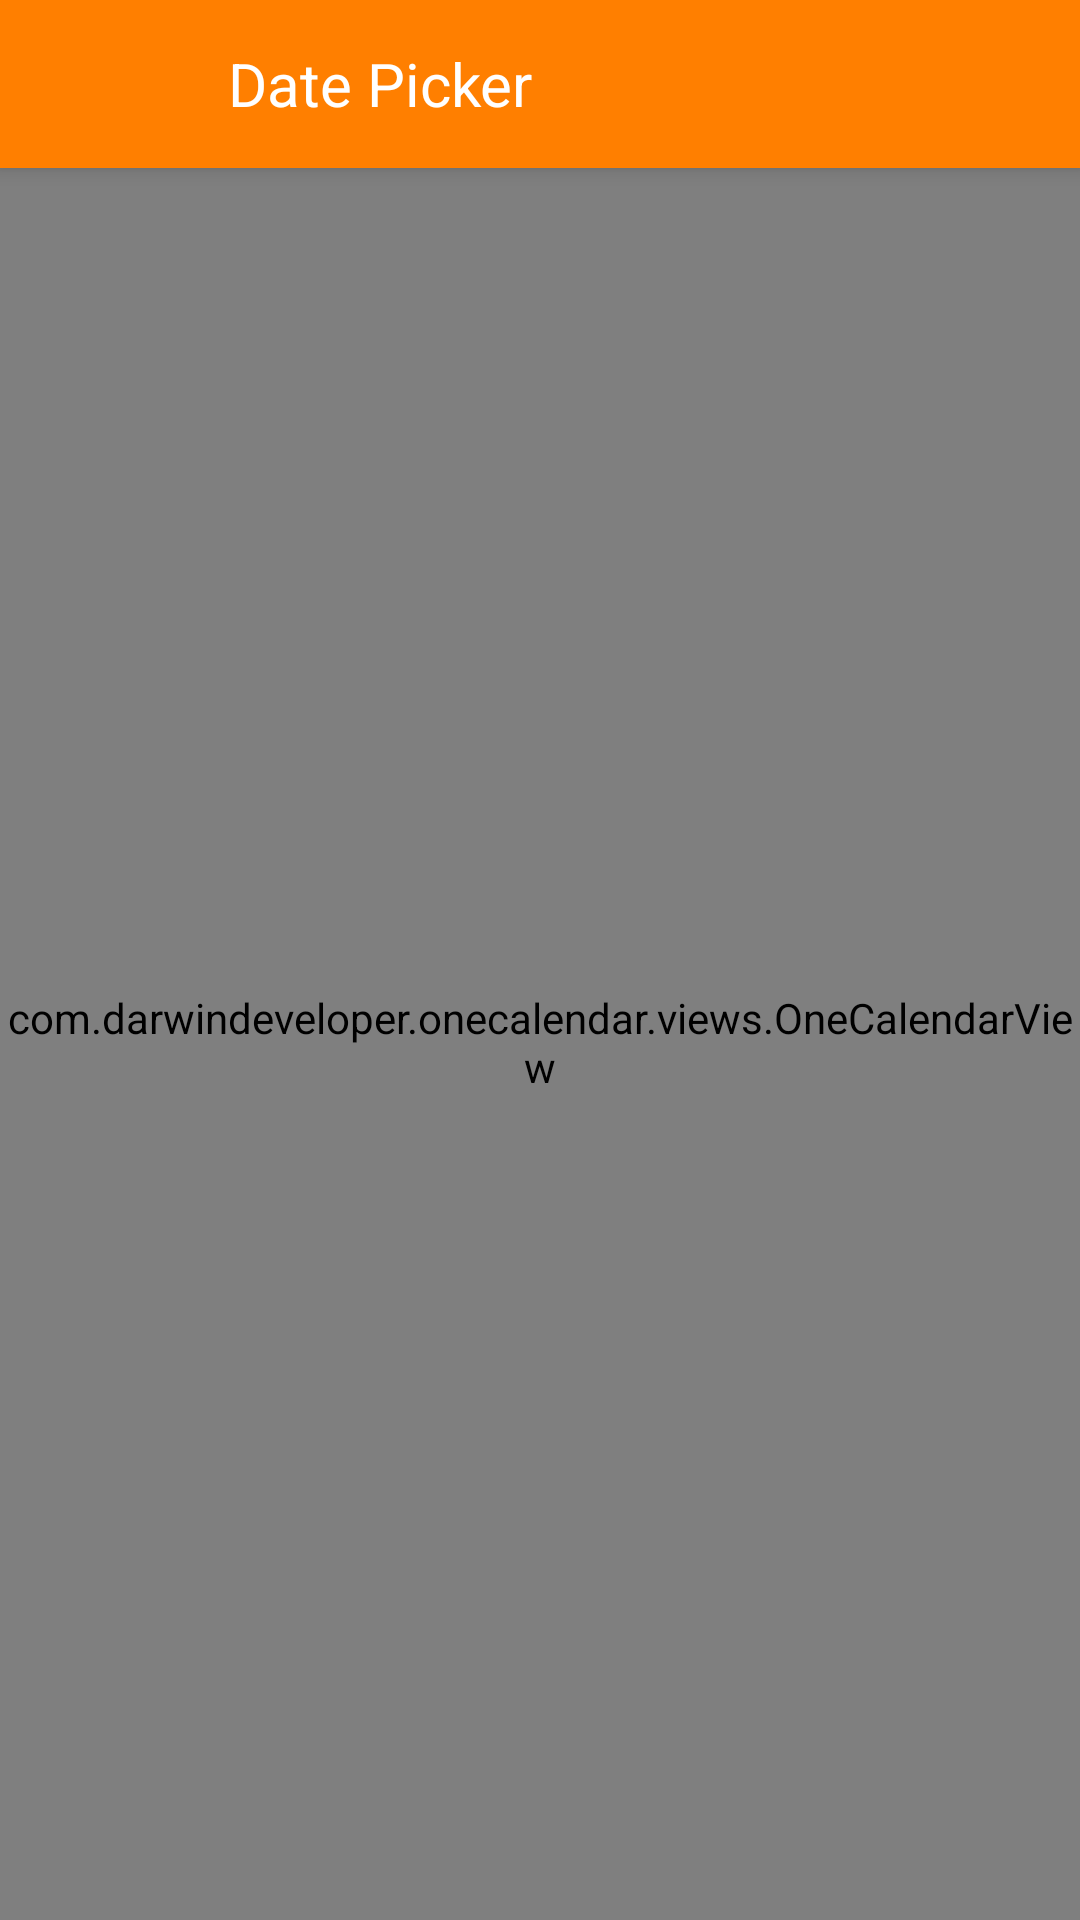

Produce the Android XML layout that renders to this screen, including the resource entries it uses.
<!-- AndroidManifest.xml: application theme AppTheme -->
<!-- res/layout/activity_calender_date_picker.xml -->
<?xml version="1.0" encoding="utf-8"?>
<android.support.design.widget.CoordinatorLayout xmlns:android="http://schemas.android.com/apk/res/android"
xmlns:app="http://schemas.android.com/apk/res-auto"
xmlns:tools="http://schemas.android.com/tools"
android:layout_width="match_parent"
android:layout_height="match_parent"
android:fitsSystemWindows="true"
android:id="@+id/coordinatorLayout"
tools:context="com.grampower.fieldforce.Activities.CalenderDatePicker">

<android.support.design.widget.AppBarLayout
    android:layout_width="match_parent"
    android:layout_height="wrap_content"
    android:theme="@style/AppTheme.AppBarOverlay">

    <android.support.v7.widget.Toolbar
        android:id="@+id/toolbar"
        android:layout_width="match_parent"
        android:layout_height="?attr/actionBarSize"
        android:background="@color/toolbarBackColor"
        android:layout_gravity="bottom"
        app:contentInsetLeft="0dp"
        app:contentInsetStart="0dp"
        app:popupTheme="@style/AppTheme.PopupOverlay"
        android:weightSum="1">

        <ImageButton
            android:layout_width="?attr/actionBarSize"
            android:layout_height="match_parent"
            android:id="@+id/backDatePicker"
            android:background="@drawable/back_layout_background"
            android:src="@drawable/ic_arrow_back_white_24dp"
            />

        <TextView
            android:layout_width="wrap_content"
            android:layout_height="wrap_content"
            android:text="Date Picker"
            android:textSize="@dimen/toolbar_text_size"
            android:textColor="@color/white"
            android:layout_marginLeft="@dimen/dp_20"
            android:layout_gravity="center_vertical"
            />


    </android.support.v7.widget.Toolbar>
</android.support.design.widget.AppBarLayout>

    <com.darwindeveloper.onecalendar.views.OneCalendarView
        android:id="@+id/oneCalendar"
        android:layout_width="match_parent"
        android:layout_height="match_parent"
        android:layout_marginTop="@dimen/recycler_margin_top"
        app:backgroundColorDaysOfAnotherMonth="@color/colorPrimary"
        app:backgroundColorDaysOfMonth="#53c0c0c1"
        app:backgroundColorSelectedDay="#d2d2d2"
        app:calendarBackgroundColor="@color/colorPrimary"
        app:calendarLanguage="EN"
        app:currentDayBackgroundColor="#fad501"
        app:mainBackgroundColor="@color/colorPrimary"
        app:textColorDaysOfAnotherMonth="#fff"
        app:textColorDaysOfMonth="#fff"
        app:textColorMonthAndYear="@color/colorPrimary"
        app:textColorSelectedDay="#000000" />


</android.support.design.widget.CoordinatorLayout>
<!-- resources referenced by this layout -->
<resources>
  <color name="colorPrimary">#FF7F00</color>
  <color name="toolbarBackColor">#FF7F00</color>
  <color name="white">#FFFFFF</color>
  <dimen name="dp_20">20dp</dimen>
  <dimen name="recycler_margin_top">55dp</dimen>
  <dimen name="toolbar_text_size">20dp</dimen>
  <style name="AppTheme.AppBarOverlay" parent="ThemeOverlay.AppCompat.Dark.ActionBar" />
  <style name="AppTheme.PopupOverlay" parent="ThemeOverlay.AppCompat.Light" />
  <style name="AppTheme" parent="Theme.AppCompat.Light.NoActionBar">
          
          <item name="colorPrimary">@color/colorPrimary</item>
          <item name="colorPrimaryDark">@color/colorPrimaryDark</item>
          <item name="colorAccent">@color/colorAccent</item>
      </style>
  <color name="colorPrimaryDark">#303F9F</color>
  <color name="colorAccent">#FF7F00</color>
</resources>
